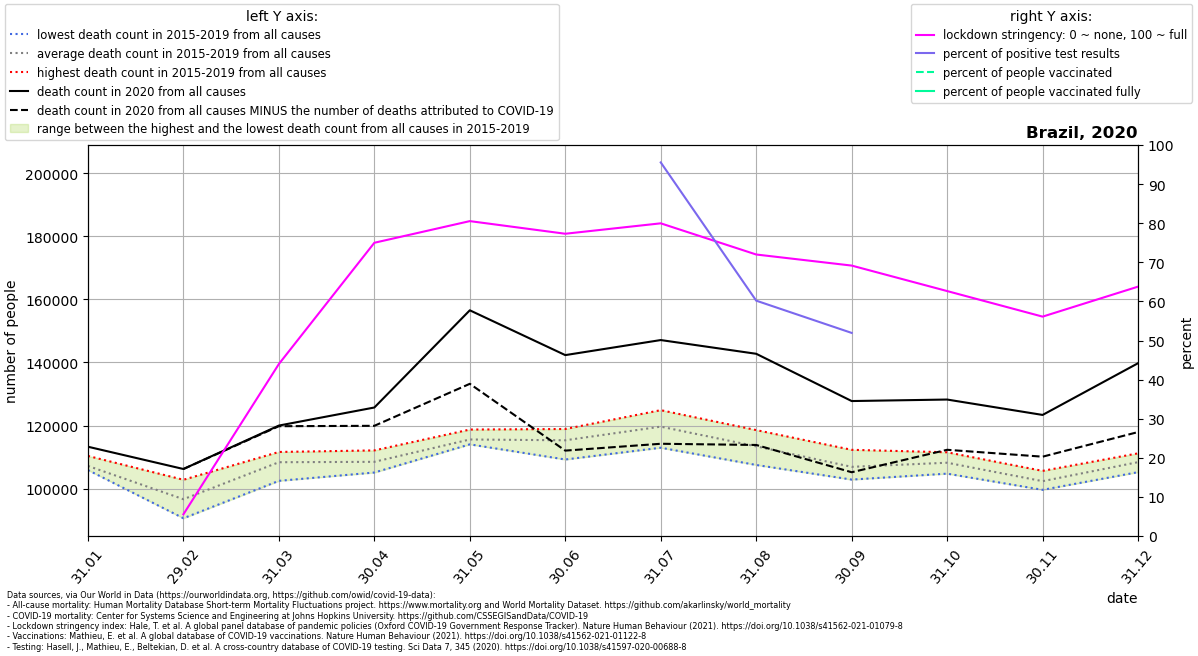

The table this chart was drawn from, first rows:
location, date, time, time_unit, deaths_2010_all_ages, deaths_2011_all_ages, deaths_2012_all_ages, deaths_2013_all_ages, deaths_2014_all_ages, deaths_2015_all_ages, deaths_2016_all_ages, deaths_2017_all_ages, deaths_2018_all_ages, deaths_2019_all_ages, deaths_2020_all_ages, deaths_2021_all_ages, new_deaths, new_cases_smoothed, new_tests_smoothed, stringency_index, people_vaccinated, people_fully_vaccinated, population, positive_test_percent
Brazil, 2020-01-31, 1, monthly, , , , , , 106695, 106199, 105899, 106838, 110373, 113292, 146488, , , , , , , , 
Brazil, 2020-02-29, 2, monthly, , , , , , 90612, 102818, 97082, 94994, 97737, 106229, 134210, 0.0, , , 5.56, , , 212559409, 
Brazil, 2020-03-31, 3, monthly, , , , , , 102473, 111631, 108850, 109390, 109549, 119998, 203306, 201.0, 130.5, , 44, , , 212559409, 
Brazil, 2020-04-30, 4, monthly, , , , , , 105114, 112127, 107063, 107849, 110370, 125726, 202684, 5805, 2174, 5345, 75, , , 212559409, 40.68
Brazil, 2020-05-31, 5, monthly, , , , , , 114042, 115315, 114774, 115068, 118737, 156544, 176848, 23308, 12030, , 80.54, , , 212559409, 
Brazil, 2020-06-30, 6, monthly, , , , , , 109240, 117216, 114324, 116967, 118911, 142337, 176174, 30280, 28691, , 77.31, , , 212559409, 
Brazil, 2020-07-31, 7, monthly, , , , , , 112975, 118151, 122610, 119675, 124885, 147109, , 32881, 38914, 40725, 79.97, , , 212559409, 95.55
Brazil, 2020-08-31, 8, monthly, , , , , , 107510, 111120, 114698, 115169, 118568, 142756, , 28906, 41503, 68944, 72, , , 212559409, 60.2
Brazil, 2020-09-30, 9, monthly, , , , , , 103152, 102873, 107336, 108897, 112312, 127773, , 22571, 31245, 60148, 69.17, , , 212559409, 51.95
Brazil, 2020-10-31, 10, monthly, , , , , , 104756, 107472, 109666, 107666, 111532, 128250, , 15932, 23627, , 62.65, , , 212559409, 
Brazil, 2020-11-30, 11, monthly, , , , , , 100873, 99625, 102390, 103328, 105635, 123370, , 13236, 25763, , 56.11, , , 212559409, 
Brazil, 2020-12-31, 12, monthly, , , , , , 106733, 105227, 107971, 110878, 111193, 139772, , 21829, 41905, , 63.78, , , 212559409, 
